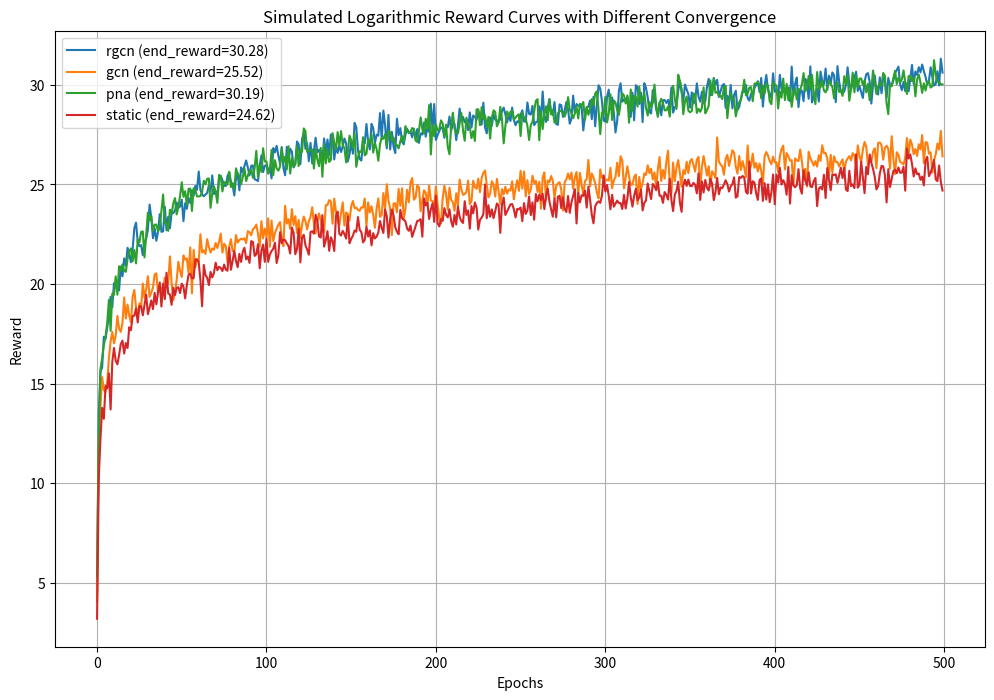

Recreate this plot in Python.
import numpy as np
import matplotlib.pyplot as plt

# 设置随机种子以确保可重复性
np.random.seed(42)

# 模拟对数奖励曲线的函数
def generate_log_reward_curve(epochs, start_reward, end_reward_range, noise_level):
    # 生成一个从 1 到 epochs 的对数趋势
    x = np.linspace(1, epochs, epochs)
    log_trend = np.log(x)
    # 归一化到 start_reward 和 end_reward_range 之间
    log_trend = (log_trend - log_trend.min()) / (log_trend.max() - log_trend.min())
    end_reward = np.random.uniform(*end_reward_range)
    log_trend = log_trend * (end_reward - start_reward) + start_reward
    # 添加更大的随机噪声
    noise = np.random.normal(0, noise_level, epochs)
    # 生成最终的奖励曲线
    reward_curve = log_trend + noise
    return reward_curve

# 参数设置
epochs = 10000
noise_level = 0.5  # 增大噪声水平

# 各曲线的起始值和收敛区间
curve_params = {
    "rgcn": {"start_reward": 5, "end_reward_range": (30, 31)},
    "gcn": {"start_reward": 4, "end_reward_range": (26, 27)},
    "pna": {"start_reward": 5, "end_reward_range": (30, 31)},
    "static": {"start_reward": 3, "end_reward_range": (25, 26)}
}

# 生成奖励曲线
curves = {name: generate_log_reward_curve(epochs, **params, noise_level=noise_level) 
          for name, params in curve_params.items()}

# 绘制曲线
plt.figure(figsize=(12, 8))
for name, curve in curves.items():
    # 选择性地绘制每隔 20 个点
    plt.plot(curve[::20], label=f'{name} (end_reward={curve[-1]:.2f})')

plt.title('Simulated Logarithmic Reward Curves with Different Convergence')
plt.xlabel('Epochs')
plt.ylabel('Reward')
plt.legend()
plt.grid(True)
plt.savefig("reward_curve.pdf", dpi=800)